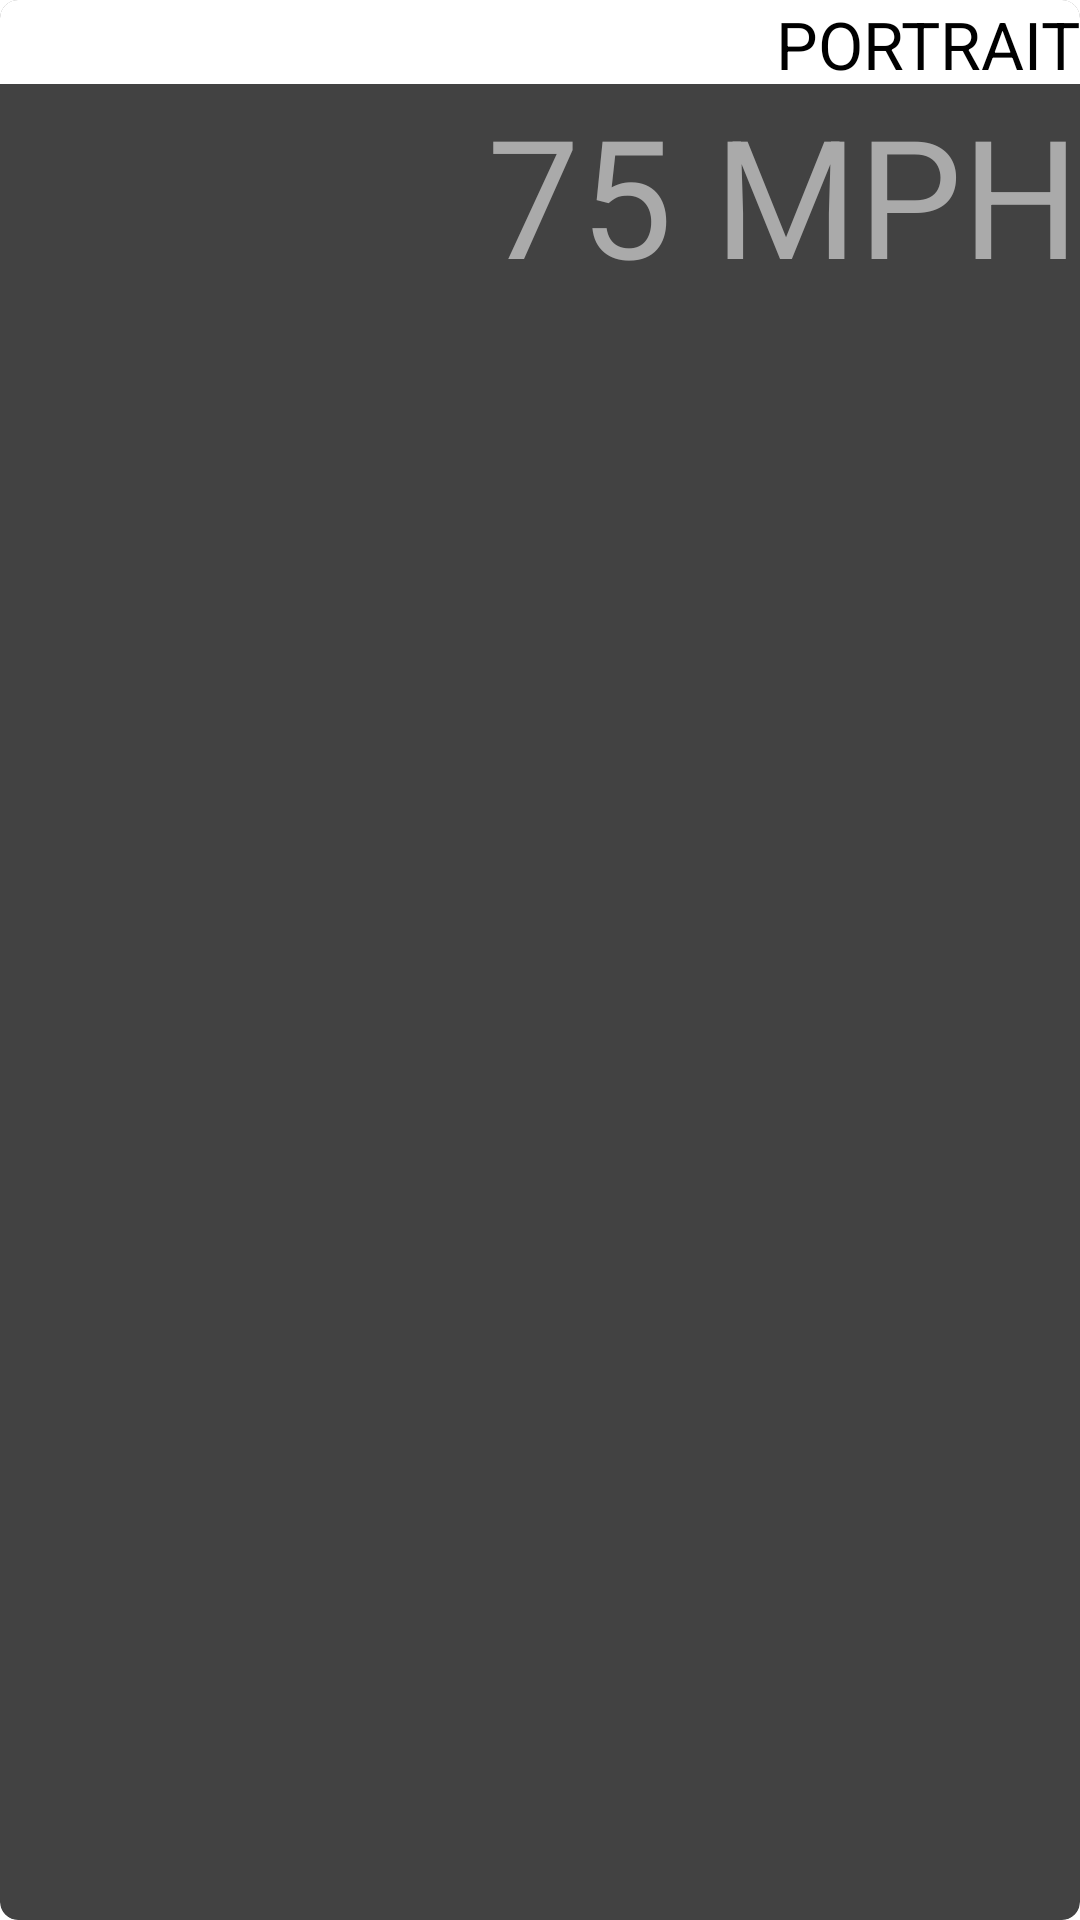

Write the Android layout XML for this screen, with the resource values it uses.
<!-- AndroidManifest.xml: application theme AppTheme -->
<!-- res/layout/card_layout.xml -->
<?xml version="1.0" encoding="utf-8"?>
<android.support.v7.widget.CardView
    xmlns:android="http://schemas.android.com/apk/res/android"
    xmlns:card_view="http://schemas.android.com/apk/res-auto"
    android:id="@+id/card_view"
    card_view:cardCornerRadius="6dp"
    android:layout_margin="5dp"
    android:layout_width="match_parent"
    android:layout_height="275dp"
    >


    <RelativeLayout
        android:layout_width="match_parent"
        android:layout_height="match_parent">

        <TextView
            android:id="@+id/title"
            android:layout_width="match_parent"
            android:layout_height="28dp"
            android:background="@color/cardview_light_background"
            android:text="PORTRAIT"
            android:gravity="end"
            android:textColor="@android:color/black"
            android:textSize="22sp"
            />




        <ImageView
            android:id="@+id/card_image"
            android:layout_width="match_parent"
            android:layout_height="match_parent"
            android:layout_below="@id/title"
            android:scaleType="centerCrop"/>

        <TextView
            android:id="@+id/swing_result"
            android:layout_width="match_parent"
            android:layout_height="60dp"
            android:layout_alignTop="@id/card_image"
            android:text="75 MPH"
            android:gravity="end"
            android:textSize="55sp"
            android:textColor="@android:color/darker_gray"

            />


        </RelativeLayout>

</android.support.v7.widget.CardView>
<!-- resources referenced by this layout -->
<resources>
  <style name="AppTheme" parent="android:ThemeOverlay.Material.Dark">
          <item name="android:actionBarStyle">@style/MyActionBarTheme</item>
          <item name="android:statusBarColor">#1976d2</item>
          <item name="android:actionBarTabBarStyle">@style/MyTabBarTheme</item>
          <item name="android:windowSharedElementEnterTransition">
              @transition/grid_detail_transition
          </item>
          <item name="android:windowSharedElementExitTransition">
              @transition/grid_detail_transition
          </item>
  
          <item name="android:windowContentTransitions">true</item>
  
      </style>
  <style name="MyActionBarTheme" parent="@android:style/Widget.Material.Light.ActionBar">
          <item name="android:background">#2196f3</item>
      </style>
  <style name="MyTabBarTheme" parent="@style/Widget.AppCompat.ActionBar.TabBar">
          <item name="android:background">#2196f3</item>
      </style>
</resources>
